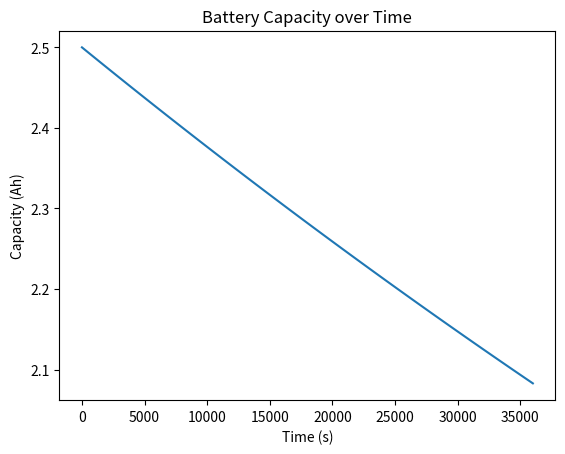

Write Python code to recreate this figure.
import numpy as np
import matplotlib.pyplot as plt

# Parameters of the CERN Proton Synchrotron beam
energy = 1000 # MeV
current = 0.8 # mA
dose_rate = 1.4e-5# Gy/s

# Parameters of the battery
irradiation_time = 36000 # 10 hour of irradiation
irradiation_dose = 100 # 100 Gy of irradiation dose
internal_resistance = 0.1 # 0.1 ohms of internal resistance
capacity = 2.5 # 2.5 Ah of capacity
initial_voltage = 3.7 # 3.7 V of initial voltage

# Calculate the total dose received by the battery
total_dose = dose_rate * irradiation_time

# Calculate the degradation of the battery's capacity due to irradiation
capacity_degradation = 1 - np.exp(-total_dose / capacity)

# Plot the battery's capacity over time
time = np.linspace(0, irradiation_time, num=100)
capacity_over_time = capacity * np.exp(-time * capacity_degradation / irradiation_time)

plt.plot(time, capacity_over_time)
plt.xlabel('Time (s)')
plt.ylabel('Capacity (Ah)')
plt.title('Battery Capacity over Time')
plt.show()




